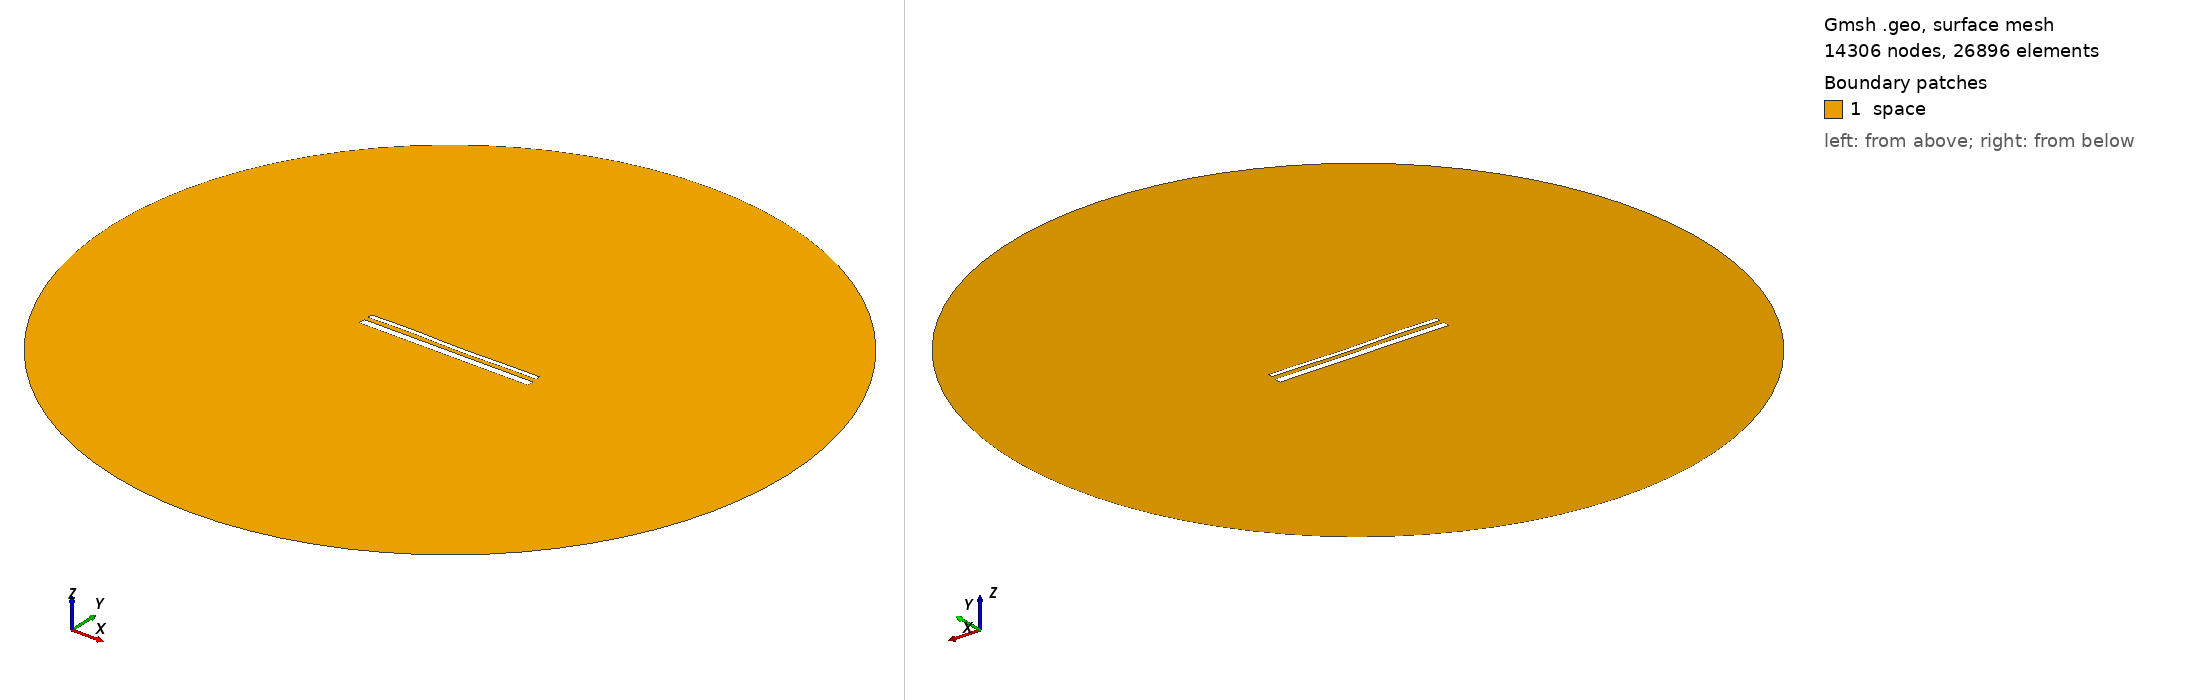

Gmsh geometry script, surface-meshed: 14306 nodes, 26896 surface elements. Boundary patches (legend numbers): 1 space. Left view from above one corner, right view from below the opposite corner. Legend entries are the model's physical surfaces. The drawing asked Gmsh for element sizes between 1% and 20% of the model's largest extent; the script's own settings can give other sizes.

=== 15300.geo (drawn) ===
//---------------------------------------
// Geometry kernel
//---------------------------------------

SetFactory("OpenCASCADE");



//---------------------------------------
// Parameters of the geometry
//---------------------------------------

// Overetch of the upper plate
overetch = 0.5;

// Distance between the plates
distance = 2.5;

// Discretization over the x axis (for the deformation)
nx = 50; 

// Length of the plate
L = 100 - overetch; 

// Number of modes
n = 4; 

// 1st mode coefficient
coeff(1) = 0.0;
beta(1) = 0.596864 * 3.1415926535 / L;

// 2nd mode coefficient
coeff(2) = -0.075;
beta(2) = 1.49418 * 3.1415926535 / L;

// 3rd mode coefficient
coeff(3) = 0.15;
beta(3) = 2.50025 * 3.1415926535 / L;

// 4th mode coefficient
coeff(4) = 0.15;
beta(4) = 3.49999 * 3.1415926535 / L;



//---------------------------------------
// Upper plate (deformed rectangle)
//---------------------------------------

// Coordiantes of the upper plate
xmin = -50;
xmax = 50 - overetch;

// Height of the upper plate
yheight = 4 - 2 * overetch;

// Indexes of the points
UpperID[] = {};
LowerID[] = {};
LeftID[] = {};
RightID[] = {};

// Point index
p = 1;

// Horizontal edges
For i In {1:nx}
    x = xmin + (i-1)*(xmax - xmin)/(nx-1);

    y_bottom = distance / 2 + overetch;
    For j In {1:n}
        C = (Cosh(beta(j)*L) + Cos(beta(j)*L)) / (Sinh(beta(j)*L) + Sin(beta(j)*L));
        y_bottom  = y_bottom + coeff(j) * (Cosh(beta(j)*(x+50)) - Cos(beta(j)*(x+50)) - C * (Sinh(beta(j)*(x+50)) - Sin(beta(j)*(x+50))));
    EndFor

    y_top = y_bottom + yheight;

    Point(p) = {x, y_top, 0, 1.0};
    UpperID[i] = p;
    p = p + 1;

    Point(p) = {x, y_bottom, 0, 1.0};
    LowerID[i] = p;
    p = p + 1;
EndFor

// Create point lists
UpperPts[] = {}; LowerPts[] = {};
For i In {1:nx}
  UpperPts[] += {UpperID[i]};
  LowerPts[] += {LowerID[i]};
EndFor

// Build splines
Spline(1) = {UpperPts[]};
Spline(2) = {LowerPts[]};
Line(3) = {LowerPts[nx-1], UpperPts[nx-1]};
Line(4) = {LowerPts[0], UpperPts[0]};

// Build the plane surface
Curve Loop(1) = {2, 3, -1, -4};
Plane Surface(1) = {1};



//---------------------------------------
// Lower plate (rectangle)
//---------------------------------------

// Vertices
Point(1001) = {-50, -1, 0, 1.0};
Point(1002) = { 50, -1, 0, 1.0};
Point(1003) = { 50,  -5, 0, 1.0};
Point(1004) = {-50,  -5, 0, 1.0};

// Edges
Line(5) = {1001, 1002};
Line(6) = {1002, 1003};
Line(7) = {1003, 1004};
Line(8) = {1004, 1001};

// Plane surface
Line Loop(2) = {5, 6, 7, 8};
Plane Surface(2) = {2}; 



//---------------------------------------
// Outer (fictious) boundary
//---------------------------------------

// Points
Point(1005) = {0, 0, 0};       // Center
Point(1006) = {200, 0, 0};     // Start point
Point(1007) = {0, 200, 0};     // 90 degrees
Point(1008) = {-200, 0, 0};    // 180 degrees
Point(1009) = {0, -200, 0};    // 270 degrees

// Circle arcs (each needs start, center, end)
Circle(9) = {1006, 1005, 1007};
Circle(10) = {1007, 1005, 1008};
Circle(11) = {1008, 1005, 1009};
Circle(12) = {1009, 1005, 1006};

// Plane surface for the entire domain
Curve Loop(3) = {9, 10, 11, 12};
Surface(3) = {3};

// Subtract the plates from the whole domain to obtain the actual domain where we want to solve the equations
BooleanDifference{ Surface{3}; Delete; }{ Surface{1}; Surface{2}; Delete; }




//---------------------------------------
// Transfinite Lines/Curves
//---------------------------------------

// Set the number of points on the boundaries
r = 7;

// Plates
Transfinite Curve {1, 2} = 50*r Using Progression 1;
Transfinite Curve {3, 4} = 2*r Using Progression 1;
Transfinite Line {5, 7} = 50*r Using Progression 1;
Transfinite Line {6, 8} = 2*r Using Progression 1;

// Outer boundary
Transfinite Line {9, 10, 11, 12} = 20 Using Progression 1;



//---------------------------------------
// Physical groups
//---------------------------------------                

// Physical curves (boundaries)
Physical Line("force_segment", 10) = {2};
Physical Line("upper_plate", 11) = {1, 3, 4};
Physical Line("lower_plate", 12) = {5, 6, 7, 8};
Physical Line("boundary", 20) = {9, 10, 11, 12};

// Physical Surfaces
Physical Surface("space", 30) = {3};



//---------------------------------------
// 6. Generate the Mesh
//---------------------------------------

// 2D mesh generation
Mesh 2;
